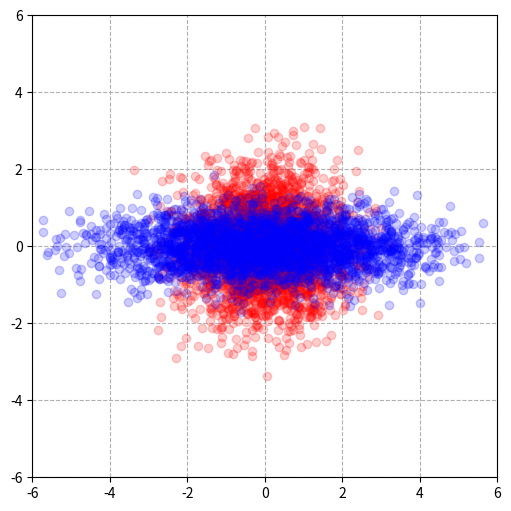

Here is the Python script that generated this plot:
# 这里保持协方差为 0 不变，调整方差观察图形的分布变化
import numpy as np
import matplotlib.pyplot as plt

mean = np.array([0, 0])
conv_1 = np.array([[1, 0], [0, 1]])
# 注意以下协方差依然为 0 表示随机变量之间没有相关性
# X2 方差为 4 且 Y2 方差为 0.25 的分布更为扁平
conv_2 = np.array([[4, 0], [0, 0.25]])

x_1, y_1 = np.random.multivariate_normal(mean, conv_1, 3000).T
x_2, y_2 = np.random.multivariate_normal(mean, conv_2, 3000).T
plt.figure(figsize=(6, 6))
plt.plot(x_1, y_1, 'ro', alpha=0.2)
plt.plot(x_2, y_2, 'bo', alpha=0.2)
plt.gca().axes.set_xlim(-6, 6)
plt.gca().axes.set_ylim(-6, 6)
plt.grid(ls='--')
plt.show()